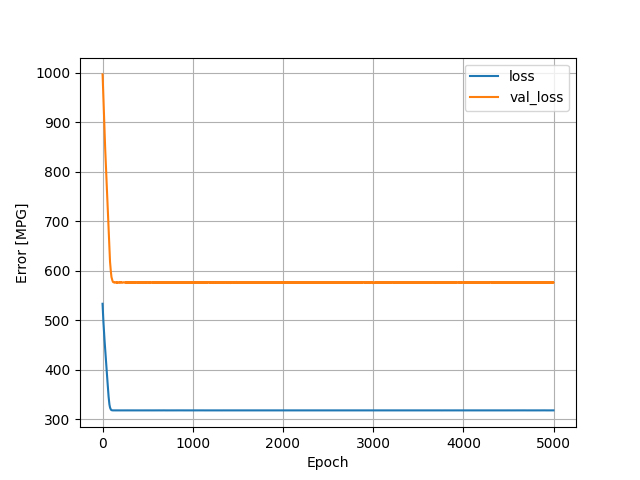

The data file committed next to this chart (first rows):
, loss, val_loss, epoch
0, 533.1, 996.2, 0
1, 528.8, 993.9, 1
2, 524.9, 988.4, 2
3, 521, 980.9, 3
4, 517.2, 974, 4
5, 513.3, 967.6, 5
6, 509.6, 961.9, 6
7, 506, 956.8, 7
8, 502.4, 951.4, 8
9, 498.8, 945.9, 9
10, 495.5, 941, 10
11, 491.9, 935.2, 11
12, 488.6, 929.9, 12
13, 485.3, 924.9, 13
14, 482.1, 918.7, 14
15, 479, 912.8, 15
16, 476, 907.6, 16
17, 473.2, 902.4, 17
18, 470.4, 897.1, 18
19, 467.7, 892.2, 19
20, 464.9, 886.8, 20
21, 462.4, 882.8, 21
22, 459.7, 878.2, 22
23, 457.2, 873.8, 23
24, 454.6, 868.8, 24
25, 452.2, 864.5, 25
26, 449.5, 860.2, 26
27, 447.1, 855.7, 27
28, 444.5, 851.3, 28
29, 442, 847.2, 29
30, 439.5, 843.6, 30
31, 436.8, 839.3, 31
32, 434.5, 835.9, 32
33, 431.8, 831.9, 33
34, 429.2, 827.4, 34
35, 426.6, 822.9, 35
36, 424, 817.9, 36
37, 421.4, 812.9, 37
38, 418.9, 808.2, 38
39, 416.4, 804.3, 39
40, 413.9, 800.4, 40
41, 411.2, 796.5, 41
42, 408.7, 792.2, 42
43, 406.1, 787.7, 43
44, 403.6, 783.6, 44
45, 400.9, 778.8, 45
46, 398.3, 774.5, 46
47, 395.7, 769.8, 47
48, 393, 765.5, 48
49, 390.5, 761.5, 49
50, 387.9, 757.8, 50
51, 385.2, 752.3, 51
52, 382.8, 748.5, 52
53, 380.1, 743.5, 53
54, 377.6, 739.2, 54
55, 374.9, 735, 55
56, 372.4, 730.4, 56
57, 369.8, 725.8, 57
58, 367.3, 721.4, 58
59, 364.7, 717.4, 59
... 4,940 more rows
